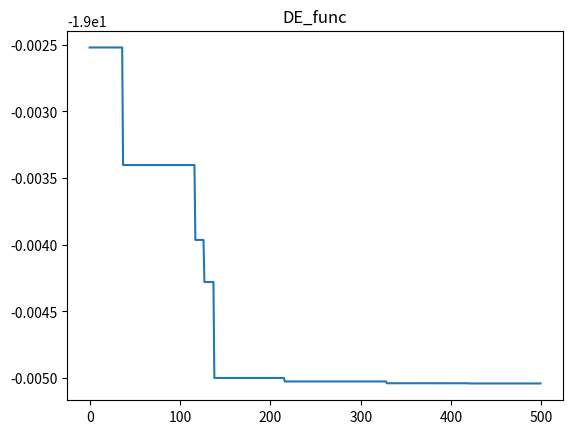

Python code for this plot:
import random
import math
import numpy as np
from statistics import mean
from matplotlib import pyplot as plt


def generateZeroMatrix(sizeN, sizeM):
    matrix = [[0 for j in range(sizeM)] for i in range(sizeN)]
    return matrix


def Fitness22(point):
    J = 0
    sum = 0.0
    for i in range(len(point)):
        sum = sum + (10 * math.cos(2 * math.pi * point[i]) - point[i] ** 2)
    denominator = 1 + np.exp(-1 / (2 * len(point)) * (-10 * len(point) + sum))
    J = 1 / denominator
    return J


def Fitness2(point):
    x_mean = np.mean(point)
    return x_mean ** 2 - (10 * np.cos(2 * np.pi * x_mean) + 10)

def Fitness22(point):
    x_mean = np.mean(point)
    return (x_mean-2**(1/2))**2-1


def generatePopulation(sizeN, sizeM):
    matrix = []
    for i in range(sizeN):
        matrix.append([])
        for j in range(sizeM):
            matrix[i].append(random.randrange(5))
    return matrix


# Дифференциальная эволюция. Базовая версия

# У нас 10 точек со случайными параметрами
# На каждой итерации алгортима последовательно выбирается каждая точка в качестве опорной (в популяции проходим по ВСЕМ точкам)
# Для опорной точки подбираются три случайные точки из популяции
# Из этих трех точек создается мутантный вектор
# Мутантный вектор скрещивается с опорной точкой, получаем пробную точку
# Если фитнес пробной точки меньше фитнеса опорной, то берем пробную точку на место опорной в следующую популяцию
# Повторяем алгоритм несколько раз, находим точку с минимальным фитнесом (нахождения точки в коде нет)


def mutantVector(F, a, b, c):
    v = []
    for i in range(M):
        temp = a[i] + F * (b[i] + (-1 * c[i]))
        if temp >= top:
            v.append(top)
        elif temp <= bottom:
            v.append(bottom)
        else:
            v.append(temp)
    return v


def crossover(CR, x, v):
    u = []
    for i in range(M):
        if random.random() <= CR:
            u.append(v[i])
        else:
            u.append(x[i])
    return u


def selection(x, u):
    if Fitness2(u) <= Fitness2(x):
        y = u
    else:
        y = x
    return y


def DE_func(N, Population):
    F = 0.5
    CR = 0.8
    list_fit = []
    for i in range(N):
        v = mutantVector(F, Population[i], Population[random.randrange(N)], Population[random.randrange(N)])
        u = crossover(CR, Population[i], v)
        Population[i] = selection(Population[i], u)
    for i in range(N):
        list_fit.append(Fitness2(Population[i]))
    J = min(list_fit)
    mylist = [J, Population]
    return mylist


def DE_func_with_SoFa(N, firstPopulation):
    m = len(firstPopulation)
    n = len(firstPopulation[0])
    population = generateZeroMatrix(m, n)

    F = 0.5
    CR = 0.8
    for i in range(N):
        for j in range(m):
            fitness_list = []
            fitness_list = Fitness2(firstPopulation)
            prob_list = GenerateProbability(fitness_list, len(firstPopulation))
            choice = random.choices(firstPopulation, weights=prob_list)
            choice = choice[0]
            v = mutantVector(F, choice, firstPopulation[random.randrange(m)],
                             firstPopulation[random.randrange(m)])
            u = crossover(CR, firstPopulation[j], v)
            population[j] = selection(firstPopulation[j], u)
        # print('Current population:', population)
        firstPopulation = population
        population = generateZeroMatrix(m, n)

    FitnessMatrix = []
    for i in range(m):
        FitnessMatrix.append(Fitness(firstPopulation[i]))

    # print('Fitness of all points:', FitnessMatrix)
    y = min(FitnessMatrix)
    y2 = max(FitnessMatrix)
    # print('Min Fitness:', y)
    # print('Max Fitness:', y2)
    return y2, y


top = 10
bottom = 0

N = 20
M = 10


def GetLists(itr):
    firstPopulation = generatePopulation(N, M)

    x_list = []
    fitness_list = []
    population = []


    for i in range(2):
        population = firstPopulation
        List = []
        for j in range(itr):
            my_list = DE_func(N, population)
            for k in range(N):
                population[k] = my_list[1][k]
            List.append(my_list[0])
        if i != 0:
            for k in range(itr):
                fitness_list[k] = (fitness_list[k] + List[k]) / 2
        else:
            for k in range(itr):
                fitness_list.append(List[k])

    for i in range(itr):
        x_list.append(i)

    delta = 0
    delta_tmp = 0
    delta_last = 0
    x = 0
    for i in range(itr - 2):
        delta_tmp = fitness_list[i] - fitness_list[i + 1]
        delta = fitness_list[i + 1] - fitness_list[i + 2]
        if delta_tmp != 0 and delta == 0:
            delta_last = fitness_list[i+2]
            x = i+2

    return x_list, fitness_list, delta_last, x

data = GetLists(500)
print(data[2], "на", data[3], 'итерации')

plt.title("DE_func")
plt.plot(data[0], data[1])
plt.show()
